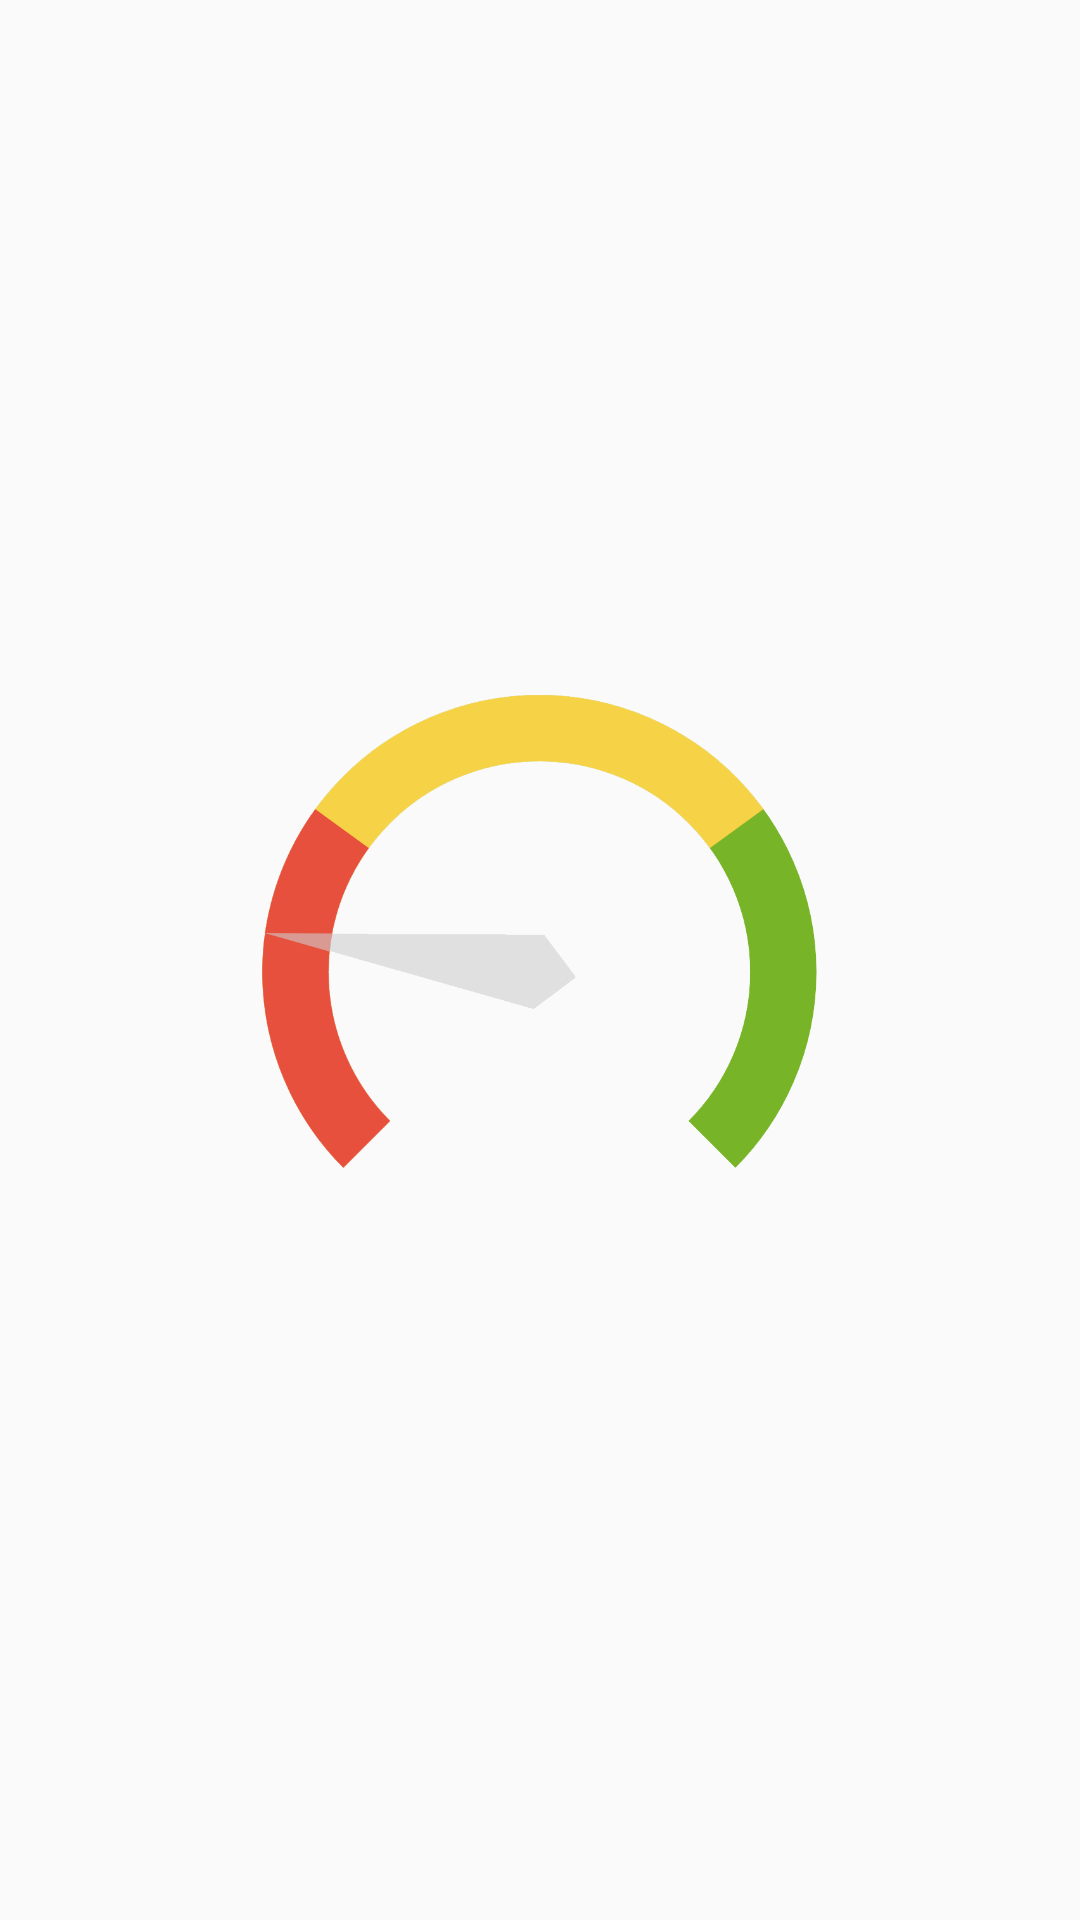

Layout XML and referenced resources for this Android screen:
<!-- AndroidManifest.xml: application theme AppTheme -->
<!-- res/layout/alert_item.xml -->
<?xml version="1.0" encoding="utf-8"?>
<LinearLayout xmlns:android="http://schemas.android.com/apk/res/android"
android:layout_width="match_parent"
android:layout_height="wrap_content">

    <ImageView
        android:layout_width="match_parent"
        android:layout_height="200dp"
        android:src="@drawable/danger_state"
        android:layout_gravity="center"/>

</LinearLayout>
<!-- resources referenced by this layout -->
<resources>
  <!-- drawable danger_state: png bitmap (drawable, 53705 bytes) -->
  <style name="AppTheme" parent="Theme.AppCompat.Light.DarkActionBar">
          
          <item name="colorPrimary">@color/colorPrimary</item>
          <item name="colorPrimaryDark">@color/colorPrimaryDark</item>
          <item name="colorAccent">@color/colorAccent</item>
      </style>
  <color name="colorPrimary">#333333</color>
  <color name="colorPrimaryDark">#282828</color>
  <color name="colorAccent">#D81B60</color>
</resources>
